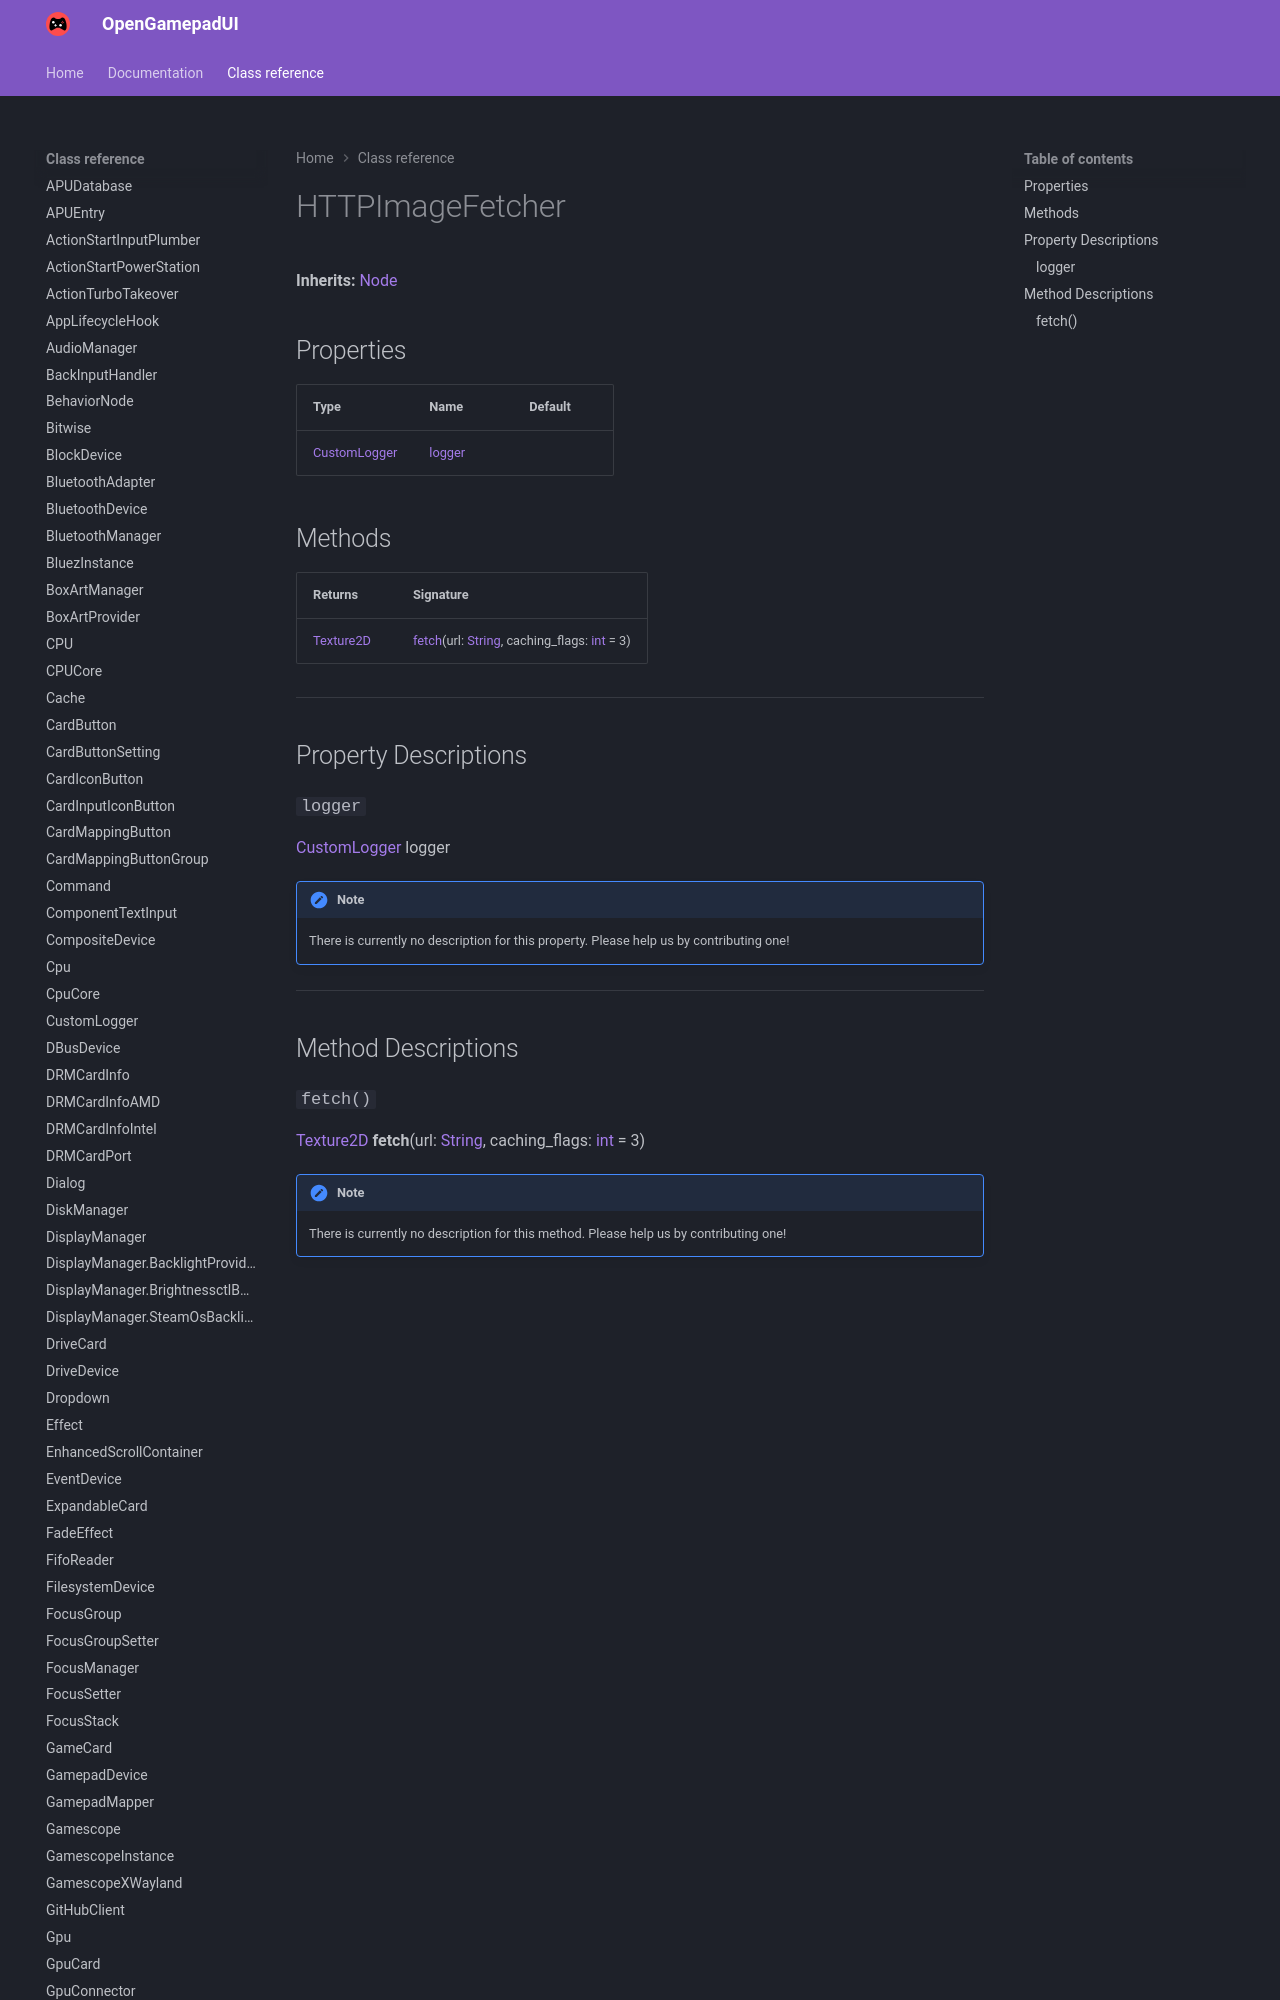

repository: ShadowBlip/OpenGamepadUI · page: class-reference/HTTPImageFetcher/index.html · generator: mkdocs

# HTTPImageFetcher

**Inherits:** [Node](https://docs.godotengine.org/en/stable/classes/class_node.html)


## Properties

| Type | Name | Default |
| ---- | ---- | ------- |
| [CustomLogger](../CustomLogger) | [logger](./#logger) | <unknown> |
